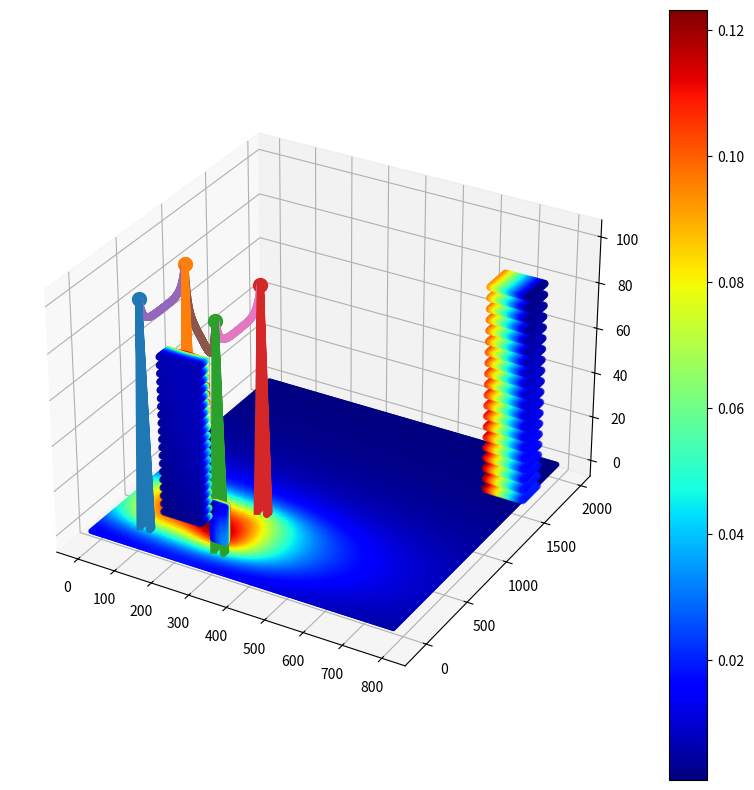

This chart was generated by the following Python code:
import numpy as np
import matplotlib.pyplot as plt
from mpl_toolkits import mplot3d
zorder_index=20
powerline_x = []
powerline_y = []
powerline_z = []
# 송전탑 현수선 방정식
def catenary(x,a=0.027):
    return (np.exp(a*x)+np.exp(-a*x)) / 2*a

# 거리 계산하기 (추후에 전자기파 계산식으로 변경할 것)
def cal_EMWave(x, y, z=0):
    val_x_list = np.array([(px - x)**2 for px in powerline_x])
    val_y_list = np.array([(py - y)**2 for py in powerline_y])
    val_z_list = np.array([(pz - z)**2 for pz in powerline_z])
    EM_list = 1/np.sqrt(val_x_list + val_y_list + val_z_list)**2
    return np.sum(EM_list)
    


# 송전타워 class
class Tower:
    total_towers = 0
    global tower_list 
    tower_list = []             # 총 타워 list
    def __init__(self, x, y, height=100, elevation=0, previous_tower=None): #송전타워 설치 위치 (x,y), 높이, 지형고도
        Tower.total_towers += 1     # 총 타워 개수 증가
        self.x = x              # 송전타워 x
        self.y = y              # 송전타워 y
        self.height = height        # 송전타워 높이
        self.elevation = elevation  # 해발 고도
        self.z = self.height + self.elevation # 송전타워 꼭대기 높이
        self.previous_tower = previous_tower  # 이전 탑과의 연결 정보를 유지
        tower_list.append(self)
        if self.previous_tower is not None:
            print(self.previous_tower.x,self.x,self.previous_tower.y,self.y)

    def plot_tower(self):
        global zorder_index
        x = self.x
        y = self.y
        z = self.z
        ax.plot([x-13, x]+[x-13, x]+[x+13, x]+[x+13, x], [y-13, y]+[y+13, y]+[y-13, y]+[y+13, y], [0, z]*4, linewidth=5,zorder=zorder_index)
        zorder_index+=1

    # 현수선 그리기
    def plot_powerline(self):
        if self.previous_tower is not None:
            powerline_x.append(np.linspace(self.previous_tower.x, self.x, 1000))  # x 값 추가
            powerline_y.append(np.linspace(self.previous_tower.y, self.y, 1000))  # y 값 추가

            x = np.linspace(-(self.previous_tower.x-self.x)/2, (self.previous_tower.x-self.x)/2, 1000)
            y = np.linspace(-(self.previous_tower.y-self.y)/2, (self.previous_tower.y-self.y)/2, 1000)
            z = catenary(np.sqrt((x)**2 + (y)**2)) - catenary(np.sqrt((x)**2 + (y)**2))[0]+self.z
            powerline_z.append(z)                                                 # z 값 추가
            # 현수선 그리기
            ax.scatter(np.linspace(self.previous_tower.x, self.x, 1000), np.linspace(self.previous_tower.y, self.y, 1000), z)
# 집 class
class House:
    global house_list
    house_list = []
    def __init__(self, x, y, width=30,length=30 ,story=5):
        house_list.append(self)         # 총 건물 list
        self.x = x
        self.y = y
        self.width = width
        self.length = length
        self.story = story              # 건물 층 수
        self.height = self.story * 3    # 건물 높이
        self.x_range = np.linspace(self.x, self.x+self.width ,20)
        self.y_range = np.linspace(self.y, self.y+self.length,20)
        self.z_range = np.linspace(0, self.height,20)
        print(self.x_range)
        print(self.y_range)
        print(self.z_range)
        
        # print(self.surface)
        # scatter the corner of house
    def plot_house(self):
        X, Y, Z = np.meshgrid(self.x_range, self.y_range,self.z_range)
        result = [[[cal_EMWave(i,j,k) for i in self.x_range] for j in self.y_range]for k in self.z_range]
        print(result)
        q = ax.scatter(X,Y,Z,c = result ,cmap = 'jet',zorder = 1000)

# tower 선언
tower1 = Tower(100,100)
tower2 = Tower(100,600,previous_tower=tower1)
tower3 = Tower(300,100,previous_tower=tower2)
tower4 = Tower(300,600,previous_tower=tower3)

# house 선언
house1 = House(260, 200)
house2 = House(100, 300,100,100,23)
house3 = House(700, 1500, 100, 200, 30)
# house2 = House(60, 600)
fig = plt.figure(figsize=(10, 10))
# ax = fig.add_subplot(projection='3d')
ax = plt.axes(projection='3d',computed_zorder=False)

for i in tower_list:
    ax.scatter(i.x, i.y, i.z,s=100)
    i.plot_tower()
for i in tower_list:
    i.plot_powerline()

for i in house_list:
    i.plot_house()
# 바닥 색칠하기
x_range = np.arange(0, 800,4)
y_range = np.arange(-100, 2000,20)
X, Y = np.meshgrid(x_range, y_range)
c_range=np.array([[cal_EMWave(i,j,0) for i in x_range] for j in y_range])
print(np.array(c_range).shape)

# p = ax.plot_surface(X, Y, c_range,cmap = 'jet',linewidth=0, antialiased=False,zorder = 0)
p = ax.scatter(X,Y,c=c_range,s=10,cmap='jet',alpha=1,zorder=0)
# ax.set_zorder = 1
cbar=fig.colorbar(p)



plt.show()
